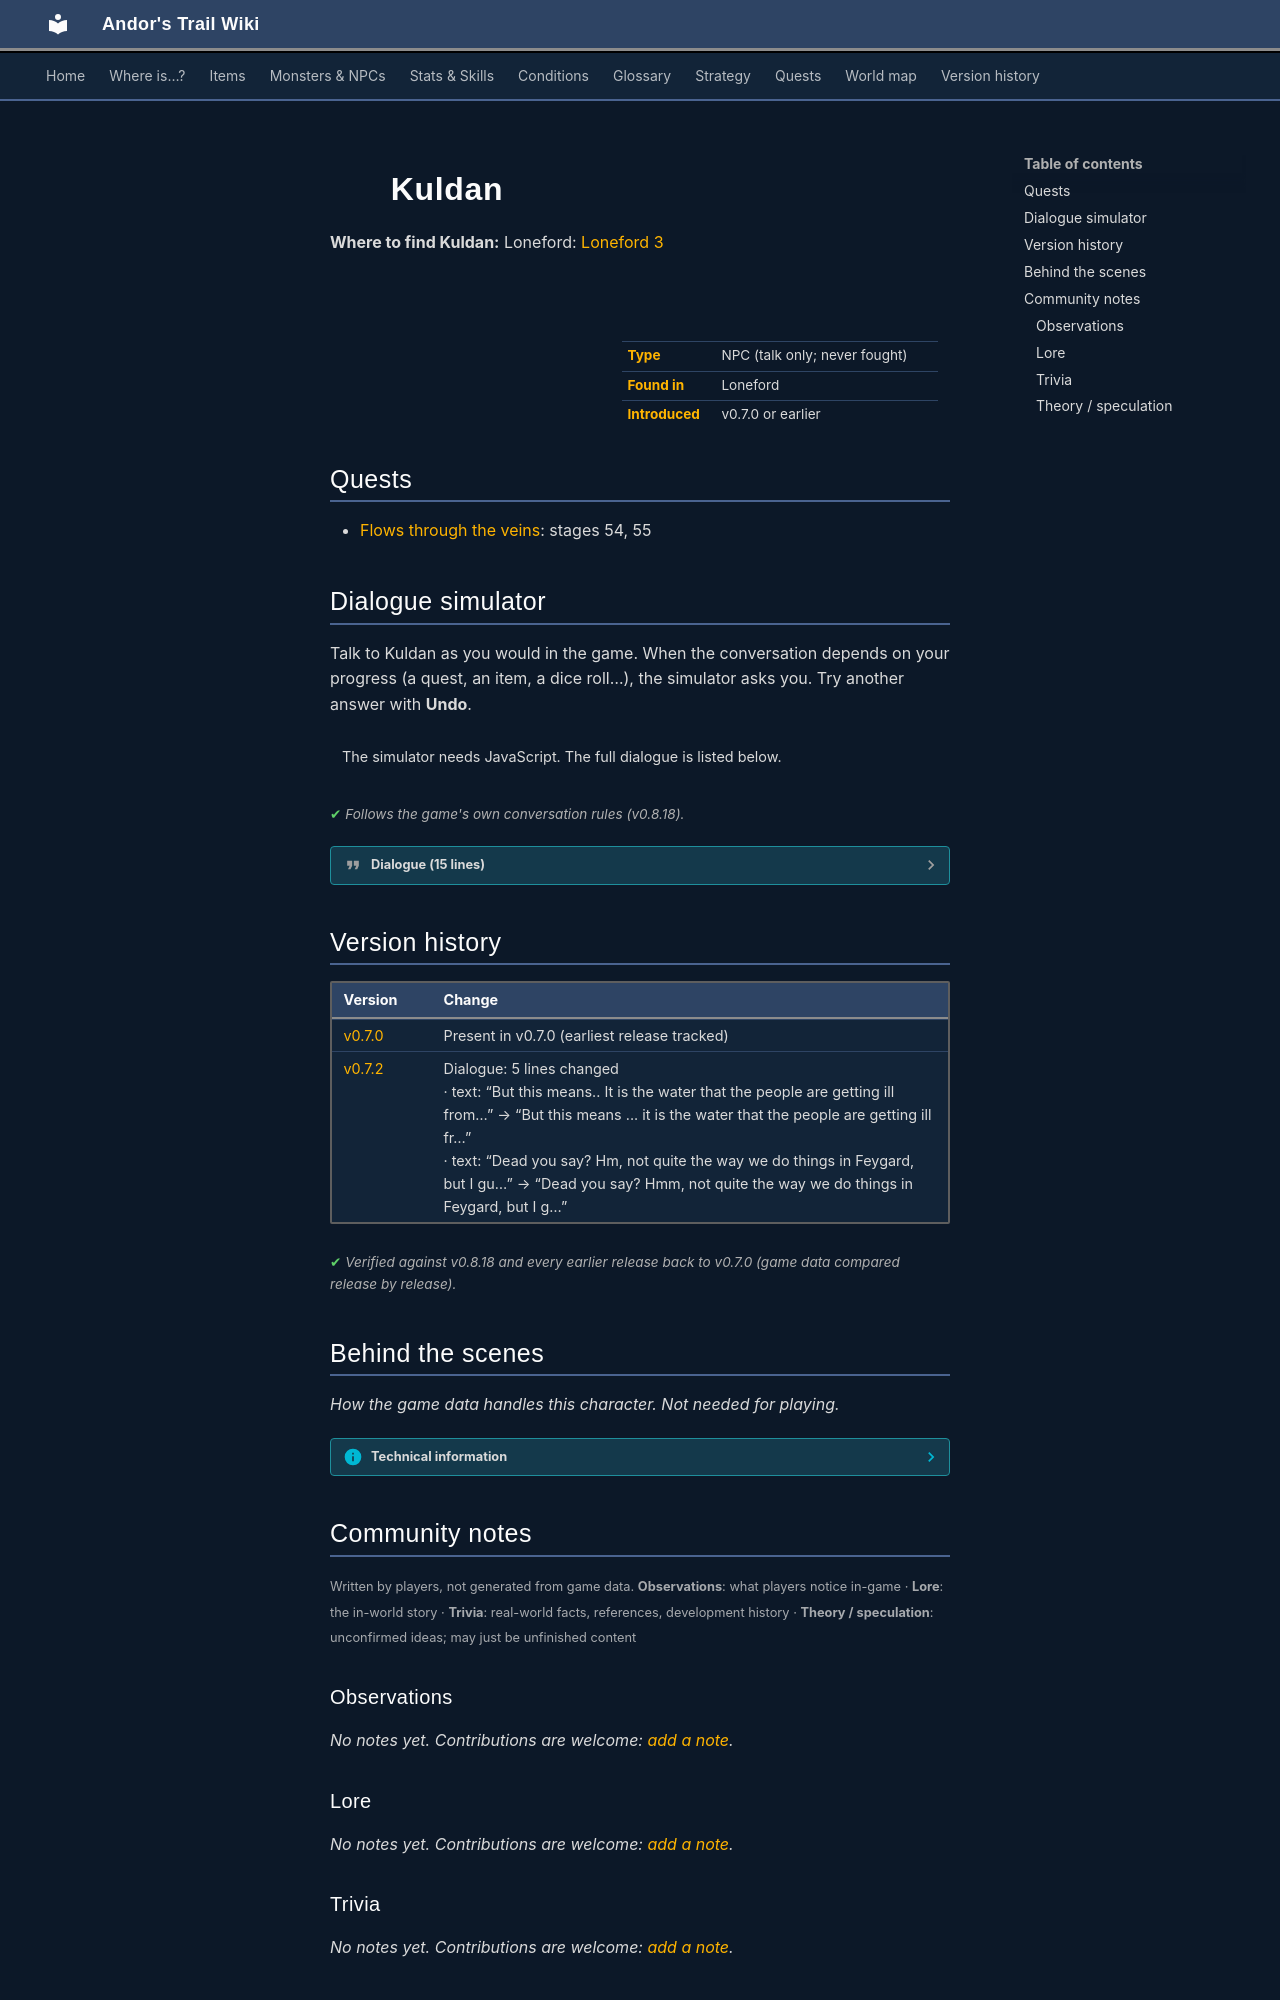

repository: asdfghjkl628/Andor-s-Trail-Wikiiii · page: monsters/kuldan/index.html · generator: mkdocs

---
description: "Kuldan is a non-player character (NPC) in Andor's Trail, found in Loneford."
---

# ![](../assets/icons/monsters/monsters_rltiles1_85.png){ .sprite } Kuldan

**Where to find Kuldan:** Loneford: [Loneford 3](../maps/loneford3.md#pin-npc-kuldan)

<div class="infobox" markdown>

<p class="ib-img"><img class="sprite" src="../../assets/icons/monsters/monsters_rltiles1_85.png" alt=""></p>

| | |
|---|---|
| **Type** | NPC (talk only; never fought) |
| **Found in** | Loneford |
| **Introduced** | v0.7.0 or earlier |

</div>

## Quests

- [Flows through the veins](../quests/loneford.md): stages 54, 55

## Dialogue simulator

Talk to Kuldan as you would in the game. When the conversation depends on your progress (a quest, an item, a dice roll…), the simulator asks you. Try another answer with **Undo**.

<div class="dlg-sim" data-src="../../assets/dialogue/kuldan.json" data-npc="Kuldan" markdown="0"><noscript>The simulator needs JavaScript. The full dialogue is listed below.</noscript></div>

<p class="verified">Follows the game's own conversation rules (v0.8.18).</p>

??? quote "Dialogue (15 lines)"

    *Exactly as in the game files. Each line appears once; links jump to where a choice leads.*

    <span id="d-kuldan"></span>**`kuldan`** *(silent check: the first matching branch below is taken)*

    - branch 1 *(if reached stage 55 of [Flows through the veins](../quests/loneford.md#stage-55))* → [kuldan_c_1](#d-kuldan_c_1)
    - branch 2 *(if reached stage 54 of [Flows through the veins](../quests/loneford.md#stage-54))* → [kuldan_bc_1](#d-kuldan_bc_1)
    - branch 3 → [kuldan_1](#d-kuldan_1)

    <span id="d-kuldan_c_1"></span>**`kuldan_c_1`** Kuldan: “Feygard is grateful for your assistance in solving the mystery of the illness here in Loneford.”

    - Next → [kuldan_c_2](#d-kuldan_c_2)

    <span id="d-kuldan_bc_1"></span>**`kuldan_bc_1`** Kuldan: “What is this? This smells like Narwood poison. You say you retrieved this from Buceth?” — **effects:** sets stage 54 of [Flows through the veins](../quests/loneford.md#stage-54)

    - “Buceth was part of a mission by the Nor City priests to poison the water well here in Loneford.” → [kuldan_bc_2](#d-kuldan_bc_2)

    <span id="d-kuldan_1"></span>**`kuldan_1`** Kuldan: “Please report any suspicious behavior you might see.”

    - “I know what the cause of the illness is. Have a look at this vial that Buceth had on him.” *(if reached stage 50 of [Flows through the veins](../quests/loneford.md#stage-50); hand over 1× [Buceth's vial of green liquid](../items/buceth_vial.md))* → [kuldan_bc_1](#d-kuldan_bc_1)
    - “Who are you?” → [kuldan_2](#d-kuldan_2)

    <span id="d-kuldan_c_2"></span>**`kuldan_c_2`** Kuldan: “We are trying to help the last few people that are still ill here now. Loneford might require our assistance from Feygard for quite some time.”


    <span id="d-kuldan_bc_2"></span>**`kuldan_bc_2`** Kuldan: “But this means ... it is the water that the people are getting ill from? This explains a lot of things.”

    - Next → [kuldan_bc_3](#d-kuldan_bc_3)

    <span id="d-kuldan_2"></span>**`kuldan_2`** Kuldan: “I am Kuldan, captain of this here detachment of guards in Loneford. Now, if you will excuse me, I have work to do.”


    <span id="d-kuldan_bc_3"></span>**`kuldan_bc_3`** Kuldan: “You my friend have done Loneford a great service by finding this, and by extension, Feygard as well. We should go catch Buceth for what he has done.”

    - “He is already dead.” → [kuldan_bc_4](#d-kuldan_bc_4)

    <span id="d-kuldan_bc_4"></span>**`kuldan_bc_4`** Kuldan: “Dead you say? Hmm, not quite the way we do things in Feygard, but I guess this is an exceptional case.”

    - Next → [kuldan_bc_5](#d-kuldan_bc_5)

    <span id="d-kuldan_bc_5"></span>**`kuldan_bc_5`** Kuldan: “I always suspected that those savages from Nor City were behind this all along.”

    - Next → [kuldan_bc_6](#d-kuldan_bc_6)

    <span id="d-kuldan_bc_6"></span>**`kuldan_bc_6`** Kuldan: “It's good to know that we now at least have some evidence to back up our claims.”

    - Next → [kuldan_bc_7](#d-kuldan_bc_7)

    <span id="d-kuldan_bc_7"></span>**`kuldan_bc_7`** Kuldan: “As for Loneford, I guess we will have to start bringing in water from Feygard to help the people here. Good thing they have us around, what would they do otherwise?”

    - Next → [kuldan_bc_8](#d-kuldan_bc_8)

    <span id="d-kuldan_bc_8"></span>**`kuldan_bc_8`** Kuldan: “And you, my friend - you should of course be sufficiently rewarded for your assistance in this matter. You should travel to the glorious city of Feygard to the northwest and report to the castle steward there for further instructions.”

    - Next → [kuldan_bc_9](#d-kuldan_bc_9)

    <span id="d-kuldan_bc_9"></span>**`kuldan_bc_9`** Kuldan: “I happen to know the castle steward personally, and I will send word to him about your help here.”

    - Next → [kuldan_bc_10](#d-kuldan_bc_10)

    <span id="d-kuldan_bc_10"></span>**`kuldan_bc_10`** Kuldan: “For the glory of Feygard, the people of Loneford may live on thanks to your help.” — **effects:** sets stage 55 of [Flows through the veins](../quests/loneford.md#stage-55)




## Version history

| Version | Change |
|---|---|
| [v0.7.0](../versions/0.7.0.md) | Present in v0.7.0 (earliest release tracked) |
| [v0.7.2](../versions/0.7.2.md) | Dialogue: 5 lines changed<br>· text: “But this means.. It is the water that the people are getting ill from…” → “But this means ... it is the water that the people are getting ill fr…”<br>· text: “Dead you say? Hm, not quite the way we do things in Feygard, but I gu…” → “Dead you say? Hmm, not quite the way we do things in Feygard, but I g…” |

<p class="verified">Verified against v0.8.18 and every earlier release back to v0.7.0 (game data compared release by release).</p>


## Behind the scenes

*How the game data handles this character. Not needed for playing.*

??? info "Technical information"

    | | |
    |---|---|
    | Entry ID | `kuldan` |
    | Type (wiki) | NPC |
    | Spawn group | `kuldan` |
    | Loot table | – |
    | Conversation | `kuldan` |
    | Faction | – |
    | Movement | – |
    | Icon | `monsters_rltiles1:85` |
    | Defined in | `res/raw/monsterlist_v0610_npcs1.json` |

    Raw data:

    ```json
    {
     "id": "kuldan",
     "name": "Kuldan",
     "iconID": "monsters_rltiles1:85",
     "monsterClass": "humanoid",
     "spawnGroup": "kuldan",
     "phraseID": "kuldan"
    }
    ```


## Community notes

<small>Written by players, not generated from game data. **Observations**: what players notice in-game · **Lore**: the in-world story · **Trivia**: real-world facts, references, development history · **Theory / speculation**: unconfirmed ideas; may just be unfinished content</small>

### Observations

*No notes yet. Contributions are welcome: [add a note](https://github.com/asdfghjkl628/Andor-s-Trail-Wikiiii/new/main/notes/monsters?filename=kuldan.md&value=%23%23%20Observations%0A%0A%3C%21--%20what%20players%20notice%20in-game%20--%3E%0A%0A%23%23%20Lore%0A%0A%3C%21--%20the%20in-world%20story%20--%3E%0A%0A%23%23%20Trivia%0A%0A%3C%21--%20real-world%20facts%2C%20references%2C%20development%20history%20--%3E%0A%0A%23%23%20Theory%20/%20speculation%0A%0A%3C%21--%20unconfirmed%20ideas%3B%20may%20just%20be%20unfinished%20content%20--%3E%0A).*

### Lore

*No notes yet. Contributions are welcome: [add a note](https://github.com/asdfghjkl628/Andor-s-Trail-Wikiiii/new/main/notes/monsters?filename=kuldan.md&value=%23%23%20Observations%0A%0A%3C%21--%20what%20players%20notice%20in-game%20--%3E%0A%0A%23%23%20Lore%0A%0A%3C%21--%20the%20in-world%20story%20--%3E%0A%0A%23%23%20Trivia%0A%0A%3C%21--%20real-world%20facts%2C%20references%2C%20development%20history%20--%3E%0A%0A%23%23%20Theory%20/%20speculation%0A%0A%3C%21--%20unconfirmed%20ideas%3B%20may%20just%20be%20unfinished%20content%20--%3E%0A).*
